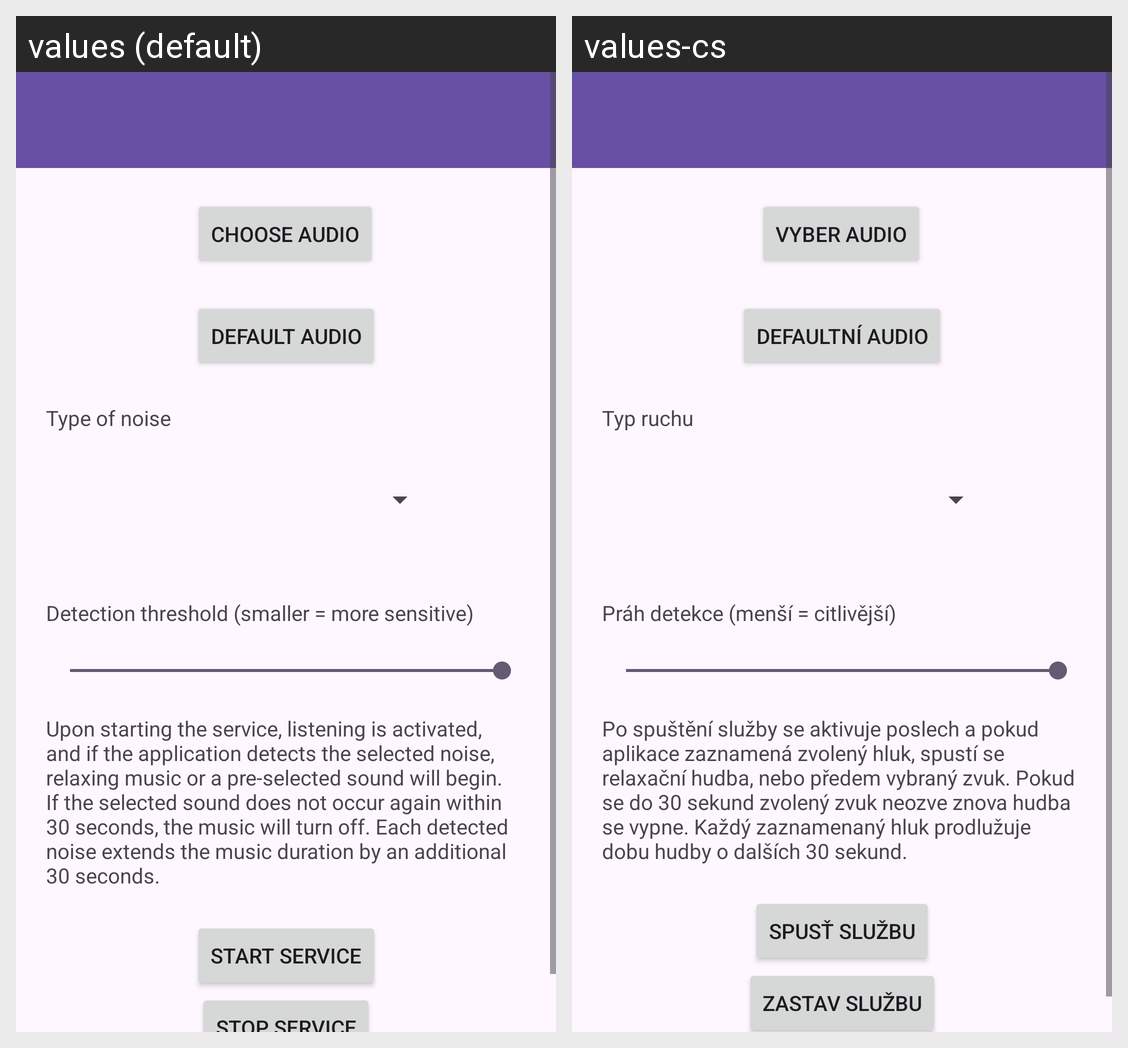

The Android screen above is rendered under two locales of the same app. Produce the string resources it draws, with the default and per-locale values.
Android screen res/layout/activity_main.xml rendered under 2 locales, left to right: values (default), values-cs. Device: Nexus 5 (rendered at 1080×1920; each locale shown at half size, 540×960, under a caption strip naming it); theme Theme.Barking.
Strings drawn on this screen, with the default value and each locale's value (text and hints the layout hard-codes, and strings that could not be matched under every locale, appear in the picture but are not listed):

button_start
  values: Start service
  values-cs: Spusť službu

button_audio
  values: Choose audio
  values-cs: Vyber audio

button_reset
  values: Default audio
  values-cs: Defaultní audio

sensitivity
  values: Detection threshold (smaller = more sensitive)
  values-cs: Práh detekce (menší = citlivější)

type
  values: Type of noise
  values-cs: Typ ruchu

about_long
  values: Upon starting the service, listening is activated, and if the application detects the selected noise, relaxing music or a pre-selected sound will begin. If the selected sound does not occur again within 30 seconds, the music will turn off. Each detected noise extends the music duration by an additional 30 seconds.
  values-cs: Po spuštění služby se aktivuje poslech a pokud aplikace zaznamená zvolený hluk, spustí se relaxační hudba, nebo předem vybraný zvuk. Pokud se do 30 sekund zvolený zvuk neozve znova hudba se vypne. Každý zaznamenaný hluk prodlužuje dobu hudby o dalších 30 sekund.
